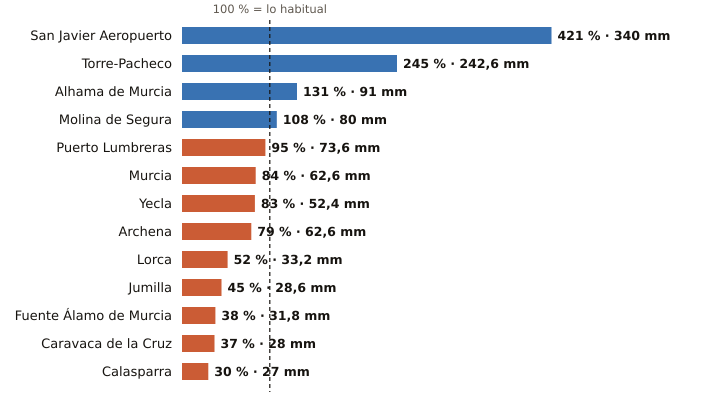

Source data for this figure (header and first rows):
estacion, provincia, indicativo, mm_otono, referencia_mm, pct, periodo_referencia, hasta, hora
San Javier Aeropuerto, Murcia, 7031X, 340.0, 80.8, 421, 2011-2025, 2026-11-11, 20
Torre-Pacheco, Murcia, 7026X, 242.6, 98.9, 245, 2005-2025, 2026-11-10, 
Alhama de Murcia, Murcia, 7227X, 91.0, 69.4, 131, 2004-2025, 2026-11-11, 19
Molina de Segura, Murcia, 7237E, 80.0, 74.1, 108, 2005-2025, 2026-11-11, 20
Puerto Lumbreras, Murcia, 7211B, 73.6, 77.1, 95, 1991-2020, 2026-11-11, 20
Murcia, Murcia, 7178I, 62.6, 74.8, 84, 1991-2020, 2026-11-11, 20
Yecla, Murcia, 7275C, 52.4, 62.8, 83, 2009-2025, 2026-11-11, 20
Archena, Murcia, 7158X, 62.6, 79.5, 79, 2008-2025, 2026-11-11, 19
Lorca, Murcia, 7209, 33.2, 63.6, 52, 1991-2020, 2026-11-11, 20
Jumilla, Murcia, 7138B, 28.6, 63.4, 45, 2009-2025, 2026-11-11, 19
Fuente Álamo de Murcia, Murcia, 7023X, 31.8, 83.0, 38, 2008-2025, 2026-11-11, 19
Caravaca de la Cruz, Murcia, 7119B, 28.0, 74.9, 37, 2009-2025, 2026-11-11, 20
Calasparra, Murcia, 7121A, 27.0, 90.4, 30, 2008-2025, 2026-11-11, 18
